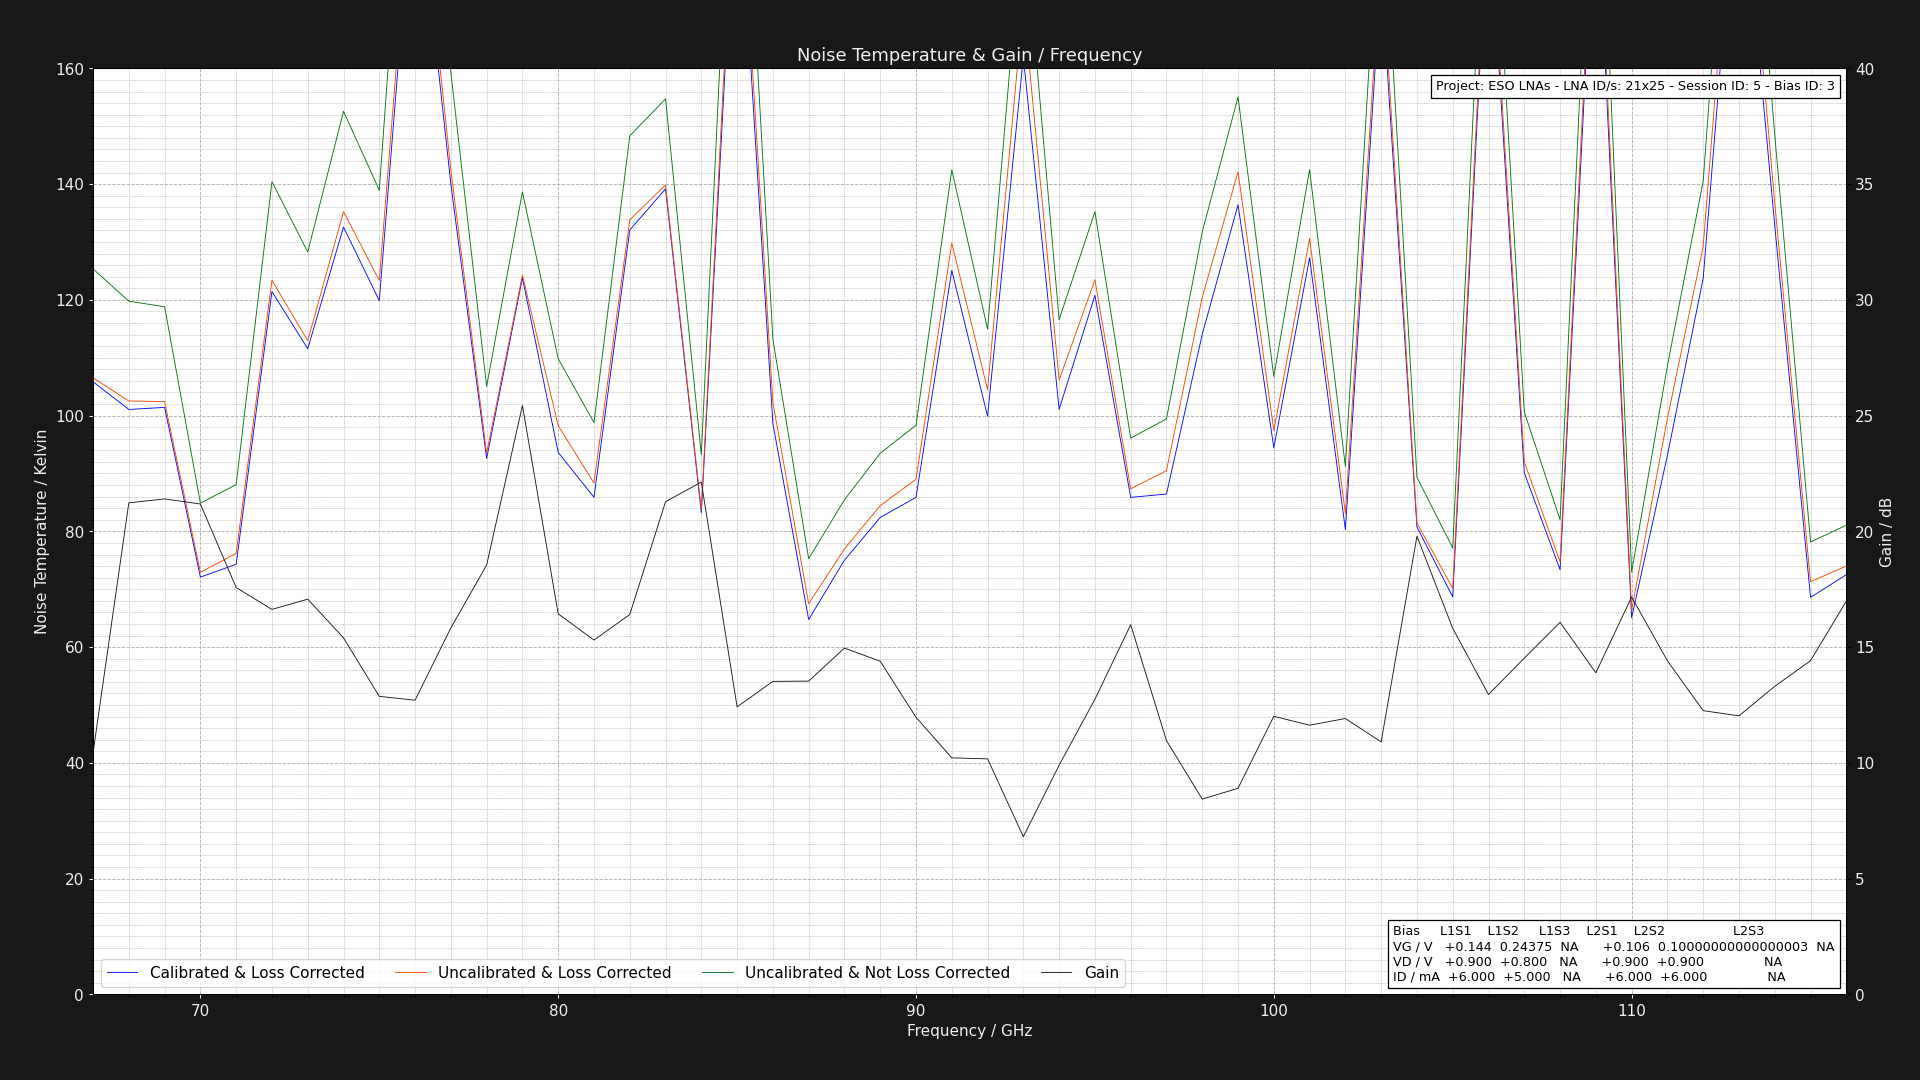

The table this chart was drawn from, first rows:
Project: ESO LNAs - LNA ID/s: 21x25 - Se…
L1S1: GV = 0.14375000000000002V DV = +0.…
Center Frequency     = 0.075GHz    Marke…
Frequency (GHz), Cold Power (dBm), Hot Power (dBm), Hot Load Temps (K), Hot LNA Temps (K), Cold Load Temps (K), Cold LNA Temps (K), Loss (dB), Y Factor, Corrected Hot Load Temps (K), Corrected Cold Load Temps, Uncalibrated Noise Temperature (K), Corrected Noise Temperature (K), Calibrated & Corrected Noise Temperature…, Gain (dB), Pre Cold Measurement LNA Temp (K), Post Cold Measurement LNA Temp (K), Pre Hot Measurement LNA Temp (K), Post Hot Measurement LNA Temp (K), Pre Cold Measurement 1st Extra Temp (K), Post Cold Measurement 1st Extra Temp (K), Pre Hot Measurement 1st Extra Temp (K), Post Hot Measurement 1st Extra Temp (K), Pre Cold Measurement 2nd Extra Temp (K)
67.0, -49.56, -48.49, 60.84, 21.0, 20.18, 21.0, 1.324, 1.279, 55.72, 20.29, 125.4, 106.5, 105.8, 10.43, 21.0, 21.0, 21.0, 21.0, 40.0, 40.0, 40.0, 40.0, 30.0
68.0, -49.64, -48.53, 61.0, 21.0, 20.23, 21.0, 1.305, 1.291, 56.1, 20.32, 119.8, 102.5, 101.1, 21.23, 21.0, 21.0, 21.0, 21.0, 40.0, 40.0, 40.0, 40.0, 30.0
69.0, -49.62, -48.51, 60.8, 21.0, 20.29, 21.0, 1.289, 1.291, 56.13, 20.37, 118.8, 102.4, 101.4, 21.4, 21.0, 21.0, 21.0, 21.0, 40.0, 40.0, 40.0, 40.0, 30.0
70.0, -49.61, -48.19, 60.95, 21.0, 20.28, 21.0, 1.276, 1.387, 56.44, 20.36, 84.88, 72.93, 72.09, 21.18, 21.0, 21.0, 21.0, 21.0, 40.0, 40.0, 40.0, 40.0, 30.0
71.0, -49.7, -48.32, 60.81, 21.0, 20.28, 21.0, 1.264, 1.374, 56.47, 20.36, 88.08, 76.19, 74.31, 17.57, 21.0, 21.0, 21.0, 21.0, 40.0, 40.0, 40.0, 40.0, 30.0
72.0, -49.61, -48.63, 60.86, 21.0, 20.2, 21.0, 1.254, 1.253, 56.65, 20.28, 140.4, 123.4, 121.4, 16.63, 21.0, 21.0, 21.0, 21.0, 40.0, 40.0, 40.0, 40.0, 30.0
73.0, -49.68, -48.63, 60.83, 21.0, 20.22, 21.0, 1.246, 1.274, 56.74, 20.3, 128.3, 112.9, 111.5, 17.07, 21.0, 21.0, 21.0, 21.0, 40.0, 40.0, 40.0, 40.0, 30.0
74.0, -49.59, -48.67, 60.98, 21.0, 20.21, 21.0, 1.238, 1.236, 56.99, 20.29, 152.6, 135.2, 132.6, 15.4, 21.0, 21.0, 21.0, 21.0, 40.0, 40.0, 40.0, 40.0, 30.0
75.0, -49.6, -48.61, 60.9, 21.0, 20.16, 21.0, 1.231, 1.256, 57.01, 20.24, 139, 123.4, 119.9, 12.87, 21.0, 21.0, 21.0, 21.0, 40.0, 40.0, 40.0, 40.0, 30.0
76.0, -49.45, -48.78, 60.97, 21.0, 20.15, 21.0, 1.225, 1.167, 57.16, 20.23, 224.6, 201.1, 196.9, 12.71, 21.0, 21.0, 21.0, 21.0, 40.0, 40.0, 40.0, 40.0, 30.0
77.0, -49.59, -48.7, 60.93, 21.0, 20.13, 21.0, 1.219, 1.227, 57.2, 20.21, 159.3, 142.4, 140, 15.83, 21.0, 21.0, 21.0, 21.0, 40.0, 40.0, 40.0, 40.0, 30.0
78.0, -49.49, -48.27, 60.86, 21.0, 20.23, 21.0, 1.215, 1.324, 57.21, 20.3, 105, 93.5, 92.57, 18.54, 21.0, 21.0, 21.0, 21.0, 40.0, 40.0, 40.0, 40.0, 30.0
79.0, -49.58, -48.59, 60.97, 21.0, 20.28, 21.0, 1.21, 1.256, 57.38, 20.34, 138.6, 124.3, 123.8, 25.44, 21.0, 21.0, 21.0, 21.0, 40.0, 40.0, 40.0, 40.0, 30.0
80.0, -49.41, -48.23, 60.91, 21.0, 20.29, 21.0, 1.206, 1.312, 57.38, 20.35, 109.8, 98.25, 93.64, 16.44, 21.0, 21.0, 21.0, 21.0, 40.0, 40.0, 40.0, 40.0, 30.0
81.0, -49.47, -48.19, 60.88, 21.0, 20.12, 21.0, 1.202, 1.343, 57.41, 20.2, 98.8, 88.37, 85.89, 15.3, 21.0, 21.0, 21.0, 21.0, 40.0, 40.0, 40.0, 40.0, 30.0
82.0, -49.6, -48.66, 60.95, 21.0, 20.22, 21.0, 1.199, 1.242, 57.52, 20.29, 148.3, 133.8, 132.1, 16.41, 21.0, 21.0, 21.0, 21.0, 40.0, 40.0, 40.0, 40.0, 30.0
83.0, -49.49, -48.58, 60.89, 21.0, 20.13, 21.0, 1.195, 1.233, 57.52, 20.2, 154.7, 139.9, 139.2, 21.28, 21.0, 21.0, 21.0, 21.0, 40.0, 40.0, 40.0, 40.0, 30.0
84.0, -49.41, -48.08, 60.88, 21.0, 20.22, 21.0, 1.192, 1.358, 57.55, 20.29, 93.26, 83.72, 83.2, 22.13, 21.0, 21.0, 21.0, 21.0, 40.0, 40.0, 40.0, 40.0, 30.0
85.0, -49.41, -48.74, 60.83, 21.0, 20.19, 21.0, 1.19, 1.167, 57.55, 20.26, 223.4, 203.3, 198.7, 12.42, 21.0, 21.0, 21.0, 21.0, 40.0, 40.0, 40.0, 40.0, 30.0
86.0, -49.47, -48.31, 60.94, 21.0, 20.12, 21.0, 1.187, 1.306, 57.68, 20.19, 113.2, 102.3, 98.61, 13.52, 21.0, 21.0, 21.0, 21.0, 40.0, 40.0, 40.0, 40.0, 30.0
87.0, -49.54, -48.0, 60.93, 21.0, 20.27, 21.0, 1.185, 1.426, 57.71, 20.33, 75.26, 67.5, 64.77, 13.53, 21.0, 21.0, 21.0, 21.0, 40.0, 40.0, 40.0, 40.0, 30.0
88.0, -49.56, -48.14, 60.98, 21.0, 20.14, 21.0, 1.183, 1.387, 57.79, 20.21, 85.46, 76.96, 75.01, 14.96, 21.0, 21.0, 21.0, 21.0, 40.0, 40.0, 40.0, 40.0, 30.0
89.0, -49.55, -48.22, 60.91, 21.0, 20.18, 21.0, 1.181, 1.358, 57.76, 20.24, 93.49, 84.45, 82.4, 14.39, 21.0, 21.0, 21.0, 21.0, 40.0, 40.0, 40.0, 40.0, 30.0
90.0, -49.49, -48.21, 60.95, 21.0, 20.29, 21.0, 1.179, 1.343, 57.82, 20.35, 98.33, 88.99, 85.87, 11.97, 21.0, 21.0, 21.0, 21.0, 40.0, 40.0, 40.0, 40.0, 30.0
91.0, -49.46, -48.49, 60.89, 21.0, 20.18, 21.0, 1.177, 1.25, 57.79, 20.24, 142.5, 129.8, 125.1, 10.22, 21.0, 21.0, 21.0, 21.0, 40.0, 40.0, 40.0, 40.0, 30.0
92.0, -49.41, -48.27, 60.86, 21.0, 20.27, 21.0, 1.175, 1.3, 57.79, 20.33, 115, 104.5, 99.89, 10.17, 21.0, 21.0, 21.0, 21.0, 40.0, 40.0, 40.0, 40.0, 30.0
93.0, -49.43, -48.65, 60.97, 21.0, 20.16, 21.0, 1.174, 1.197, 57.92, 20.22, 187.3, 171.4, 162, 6.81, 21.0, 21.0, 21.0, 21.0, 40.0, 40.0, 40.0, 40.0, 30.0
94.0, -49.61, -48.48, 60.94, 21.0, 20.27, 21.0, 1.172, 1.297, 57.91, 20.33, 116.6, 106.2, 101.1, 9.899, 21.0, 21.0, 21.0, 21.0, 40.0, 40.0, 40.0, 40.0, 30.0
95.0, -49.54, -48.53, 60.82, 21.0, 20.14, 21.0, 1.171, 1.262, 57.82, 20.2, 135.2, 123.5, 120.8, 12.75, 21.0, 21.0, 21.0, 21.0, 40.0, 40.0, 40.0, 40.0, 30.0
96.0, -49.5, -48.2, 60.88, 21.0, 20.27, 21.0, 1.17, 1.349, 57.9, 20.32, 96.1, 87.35, 85.87, 15.97, 21.0, 21.0, 21.0, 21.0, 40.0, 40.0, 40.0, 40.0, 30.0
97.0, -49.53, -48.26, 60.81, 21.0, 20.18, 21.0, 1.168, 1.34, 57.85, 20.24, 99.43, 90.48, 86.45, 10.96, 21.0, 21.0, 21.0, 21.0, 40.0, 40.0, 40.0, 40.0, 30.0
98.0, -49.67, -48.64, 60.83, 21.0, 20.17, 21.0, 1.167, 1.268, 57.89, 20.23, 131.7, 120.5, 114.1, 8.435, 21.0, 21.0, 21.0, 21.0, 40.0, 40.0, 40.0, 40.0, 30.0
99.0, -49.6, -48.69, 60.98, 21.0, 20.14, 21.0, 1.166, 1.233, 58.04, 20.2, 155.1, 142.1, 136.4, 8.901, 21.0, 21.0, 21.0, 21.0, 40.0, 40.0, 40.0, 40.0, 30.0
100.0, -49.53, -48.32, 60.88, 21.0, 20.12, 21.0, 1.165, 1.321, 57.97, 20.18, 106.7, 97.41, 94.43, 12.01, 21.0, 21.0, 21.0, 21.0, 40.0, 40.0, 40.0, 40.0, 30.0
101.0, -49.57, -48.6, 60.93, 21.0, 20.21, 21.0, 1.164, 1.25, 58.03, 20.27, 142.5, 130.6, 127.3, 11.63, 21.0, 21.0, 21.0, 21.0, 40.0, 40.0, 40.0, 40.0, 30.0
102.0, -49.49, -48.14, 60.82, 21.0, 20.2, 21.0, 1.163, 1.365, 57.94, 20.26, 91.21, 83.1, 80.3, 11.91, 21.0, 21.0, 21.0, 21.0, 40.0, 40.0, 40.0, 40.0, 30.0
103.0, -49.43, -48.68, 60.93, 21.0, 20.22, 21.0, 1.162, 1.189, 58.05, 20.28, 195.7, 180.1, 176.2, 10.91, 21.0, 21.0, 21.0, 21.0, 40.0, 40.0, 40.0, 40.0, 30.0
104.0, -49.57, -48.2, 60.97, 21.0, 20.3, 21.0, 1.162, 1.371, 58.1, 20.35, 89.36, 81.44, 80.76, 19.79, 21.0, 21.0, 21.0, 21.0, 40.0, 40.0, 40.0, 40.0, 30.0
105.0, -49.69, -48.17, 60.86, 21.0, 20.11, 21.0, 1.161, 1.419, 58.01, 20.17, 77.13, 70.12, 68.68, 15.81, 21.0, 21.0, 21.0, 21.0, 40.0, 40.0, 40.0, 40.0, 30.0
106.0, -49.46, -48.75, 60.91, 21.0, 20.27, 21.0, 1.16, 1.178, 58.07, 20.32, 208.6, 192.2, 189.2, 12.95, 21.0, 21.0, 21.0, 21.0, 40.0, 40.0, 40.0, 40.0, 30.0
107.0, -49.59, -48.33, 60.83, 21.0, 20.17, 21.0, 1.16, 1.337, 58.01, 20.23, 100.6, 92.01, 90.11, 14.52, 21.0, 21.0, 21.0, 21.0, 40.0, 40.0, 40.0, 40.0, 30.0
108.0, -49.6, -48.14, 60.95, 21.0, 20.14, 21.0, 1.159, 1.4, 58.13, 20.2, 81.99, 74.72, 73.37, 16.07, 21.0, 21.0, 21.0, 21.0, 40.0, 40.0, 40.0, 40.0, 30.0
109.0, -49.41, -48.72, 60.84, 21.0, 20.25, 21.0, 1.158, 1.172, 58.03, 20.3, 215.5, 198.8, 194.7, 13.89, 21.0, 21.0, 21.0, 21.0, 40.0, 40.0, 40.0, 40.0, 30.0
110.0, -49.59, -48.02, 60.87, 21.0, 20.27, 21.0, 1.158, 1.435, 58.07, 20.32, 72.96, 66.36, 65.05, 17.16, 21.0, 21.0, 21.0, 21.0, 40.0, 40.0, 40.0, 40.0, 30.0
111.0, -49.56, -48.37, 60.84, 21.0, 20.23, 21.0, 1.157, 1.315, 58.05, 20.28, 108.6, 99.53, 93.13, 14.41, 21.0, 21.0, 21.0, 21.0, 40.0, 40.0, 40.0, 40.0, 30.0
112.0, -49.45, -48.47, 60.81, 21.0, 20.14, 21.0, 1.157, 1.253, 58.03, 20.2, 140.5, 129.2, 123.7, 12.25, 21.0, 21.0, 21.0, 21.0, 40.0, 40.0, 40.0, 40.0, 30.0
113.0, -49.42, -48.75, 60.95, 21.0, 20.16, 21.0, 1.156, 1.167, 58.17, 20.22, 224.4, 207.3, 200.1, 12.03, 21.0, 21.0, 21.0, 21.0, 40.0, 40.0, 40.0, 40.0, 30.0
114.0, -49.56, -48.62, 60.85, 21.0, 20.11, 21.0, 1.156, 1.242, 58.08, 20.17, 148.5, 136.7, 132.8, 13.31, 21.0, 21.0, 21.0, 21.0, 40.0, 40.0, 40.0, 40.0, 30.0
115.0, -49.65, -48.15, 60.88, 21.0, 20.27, 21.0, 1.155, 1.413, 58.12, 20.32, 78.17, 71.3, 68.6, 14.41, 21.0, 21.0, 21.0, 21.0, 40.0, 40.0, 40.0, 40.0, 30.0
116.0, -49.48, -48.01, 60.86, 21.0, 20.11, 21.0, 1.155, 1.403, 58.1, 20.17, 81.05, 74, 72.52, 16.98, 21.0, 21.0, 21.0, 21.0, 40.0, 40.0, 40.0, 40.0, 30.0
